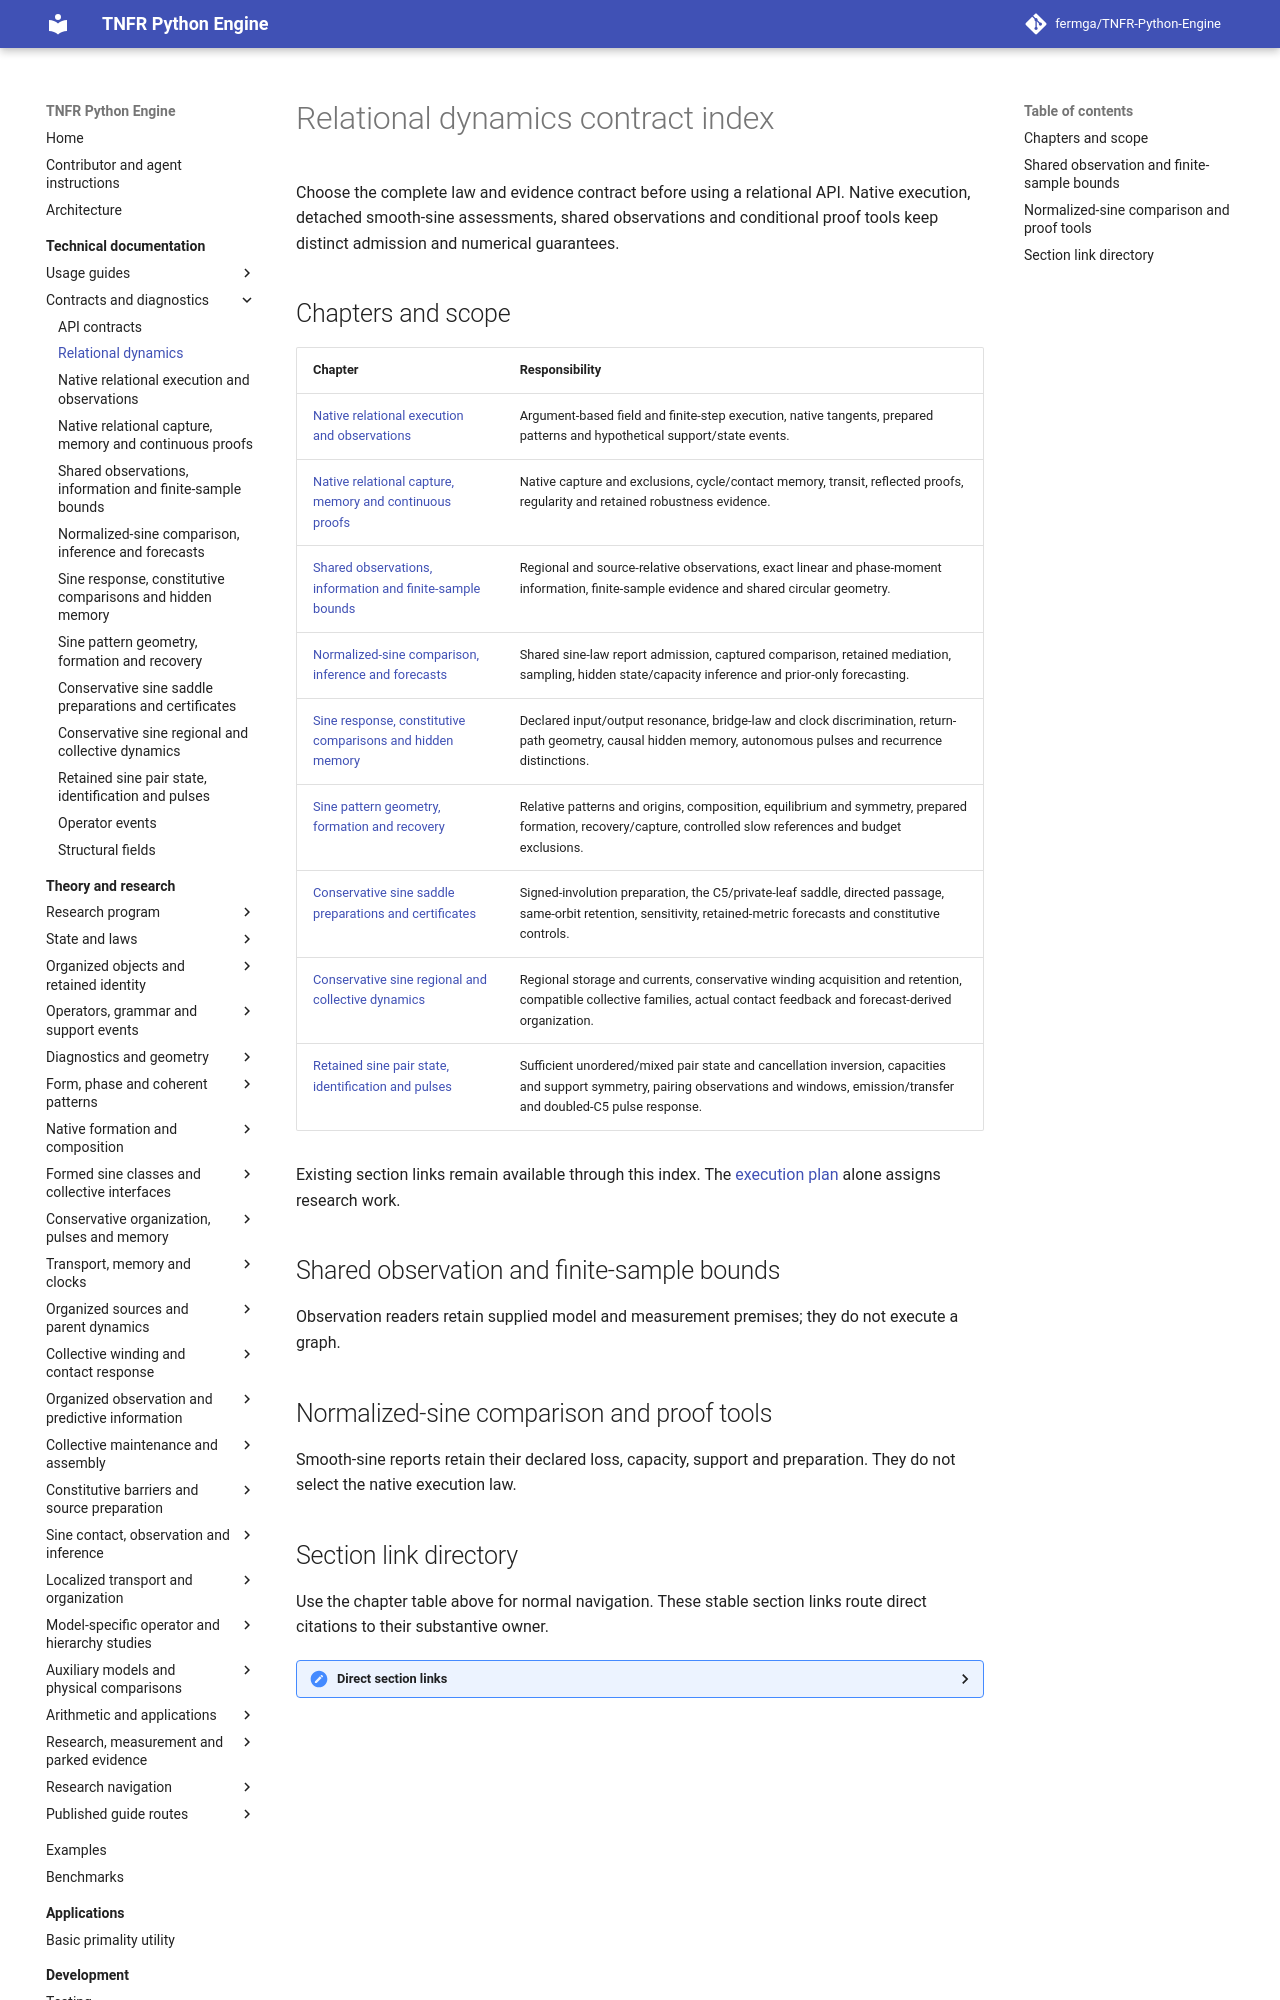

repository: fermga/TNFR-Python-Engine · page: docs/contracts/RELATIONAL_DYNAMICS/index.html · generator: mkdocs

# Relational dynamics contract index

Choose the complete law and evidence contract before using a relational API. Native execution, detached smooth-sine assessments, shared observations and conditional proof tools keep distinct admission and numerical guarantees.

## Chapters and scope

| Chapter | Responsibility |
| --- | --- |
| [Native relational execution and observations](relational/RELATIONAL_EXECUTION.md) | Argument-based field and finite-step execution, native tangents, prepared patterns and hypothetical support/state events. |
| [Native relational capture, memory and continuous proofs](relational/RELATIONAL_CAPTURE_AND_MEMORY.md) | Native capture and exclusions, cycle/contact memory, transit, reflected proofs, regularity and retained robustness evidence. |
| [Shared observations, information and finite-sample bounds](relational/OBSERVATION_AND_INFORMATION.md) | Regional and source-relative observations, exact linear and phase-moment information, finite-sample evidence and shared circular geometry. |
| [Normalized-sine comparison, inference and forecasts](relational/SINE_COMPARISON_AND_INFERENCE.md) | Shared sine-law report admission, captured comparison, retained mediation, sampling, hidden state/capacity inference and prior-only forecasting. |
| [Sine response, constitutive comparisons and hidden memory](relational/SINE_RESPONSE_AND_MEMORY.md) | Declared input/output resonance, bridge-law and clock discrimination, return-path geometry, causal hidden memory, autonomous pulses and recurrence distinctions. |
| [Sine pattern geometry, formation and recovery](relational/SINE_PATTERNS.md) | Relative patterns and origins, composition, equilibrium and symmetry, prepared formation, recovery/capture, controlled slow references and budget exclusions. |
| [Conservative sine saddle preparations and certificates](relational/SINE_SADDLE_CERTIFICATES.md) | Signed-involution preparation, the C5/private-leaf saddle, directed passage, same-orbit retention, sensitivity, retained-metric forecasts and constitutive controls. |
| [Conservative sine regional and collective dynamics](relational/SINE_REGIONAL_DYNAMICS.md) | Regional storage and currents, conservative winding acquisition and retention, compatible collective families, actual contact feedback and forecast-derived organization. |
| [Retained sine pair state, identification and pulses](relational/SINE_PAIR_DYNAMICS.md) | Sufficient unordered/mixed pair state and cancellation inversion, capacities and support symmetry, pairing observations and windows, emission/transfer and doubled-C5 pulse response. |

Existing section links remain available through this index. The [execution plan](../../theory/research/FIVE_STAGE_EXECUTION_PLAN.md#current-g3-gate) alone assigns research work.

## Shared observation and finite-sample bounds

Observation readers retain supplied model and measurement premises; they do not execute a graph.

## Normalized-sine comparison and proof tools

Smooth-sine reports retain their declared loss, capacity, support and preparation. They do not select the native execution law.
